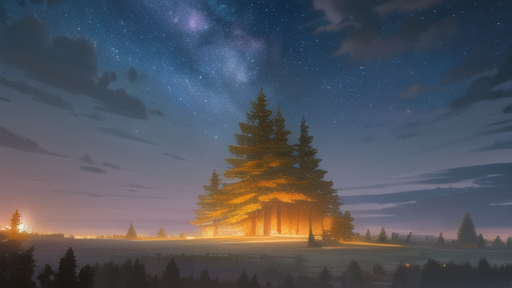
Generation parameters embedded in this image by AUTOMATIC1111 Stable Diffusion web UI or a fork of it (Forge, ...) (PNG 'parameters' text chunk):
best quality, masterpiece, plateau, extremely detailed, best illustration, beautiful detailed sky, grove, game cg, highres, beautiful detailed starry sky
Negative prompt: lowres, bad anatomy, bad hands, text, error, missing fingers, extra digit, fewer digits, cropped, worst quality, low quality, normal quality, artifacts, signature, watermark, username, blurry, missing arms, long neck, humpbacked, bad feet, nsfw
Steps: 30, Sampler: DPM++ 2M Karras, CFG scale: 7, Seed: 3794064646, Size: 512x288, Model hash: cbfba64e66, Model: CounterfeitV30_v30, ENSD: 31337, Version: v1.2.1